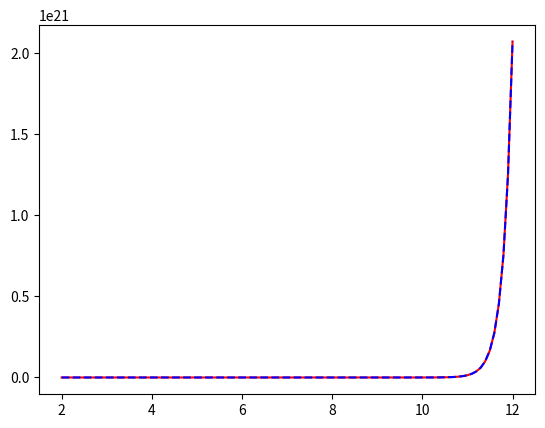

This chart was generated by the following Python code:
# The question comes from the following link, but there is no code provided in that link since it is just purely a math tutorial.
# https://mathinsight.org/ordinary_differential_equation_introduction_examples
# The differential equation is dx/dt = 5x-3

import numpy as np
from scipy.integrate import odeint
import matplotlib.pyplot as plt
import math

def function(x, t):
    dxdt = 5*x - 3
    return dxdt
  
#Initial condition is that x(2) = 3
x0 = 1
t = np.linspace(2, 12, 100)
x = odeint(function, x0, t)
y = (2/5)*np.exp(5*(t-2)) + (3/5)

plt.plot(t,x,'r-')
plt.plot(t,y,'b--')
plt.show()

# This is an important comment that I want everyone who is seeing this file to pay attention to.
# If the initial condition is given not at t = 0, then what should us do?
# Here is a really good comment from the website.
# https://stackoverflow.com/questions/59758833/issue-with-odeint-from-scipy-integrate-when-i-start-the-range-not-at-0
'''
# The "initial condition" does not mean the value at t=0. 
# The initial condition given to odeint is the value at the first t value. 
# In your case, you have start = -1, so your U0 specifies the value at t=-1. 
# That's what is shown in your first plot.
'''
# Also one important thing I learn is that math.exp is really different from np.exp.
# I spend so many fxxking time in find the error when I accidentally used math.exp but I should use np.exp.
# I feel I am stupid. :)
# math.exp works for only one number while np.exp works for an array of numbers!!! :)
